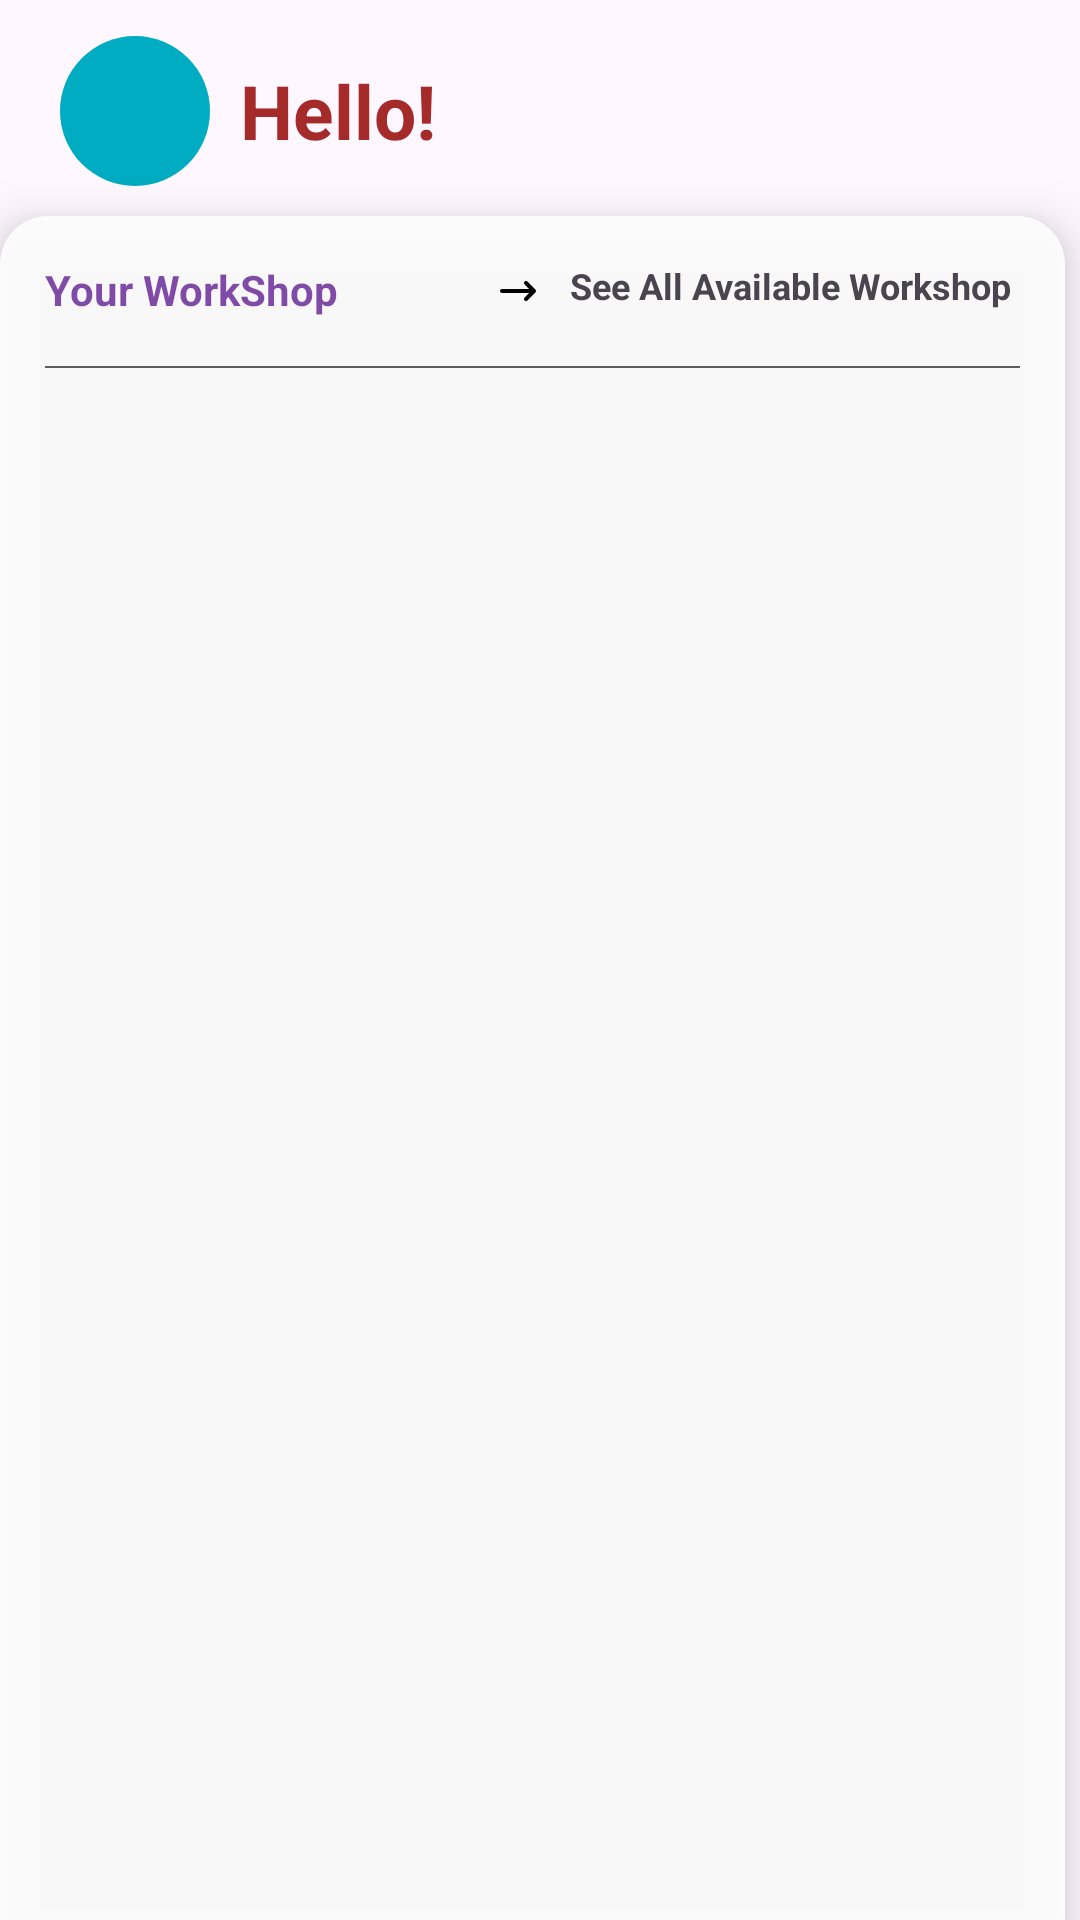

Produce the Android XML layout that renders to this screen, including the resource entries it uses.
<!-- AndroidManifest.xml: application theme Theme.Student_workShop -->
<!-- res/layout/fragment_work_shop_dashboard__fragmet.xml -->
<?xml version="1.0" encoding="utf-8"?>
<androidx.constraintlayout.widget.ConstraintLayout xmlns:android="http://schemas.android.com/apk/res/android"
    xmlns:app="http://schemas.android.com/apk/res-auto"
    xmlns:tools="http://schemas.android.com/tools"
    android:id="@+id/root"
    android:layout_width="match_parent"
    android:layout_height="match_parent"
    tools:context=".Main_Activity.MainActivity">


    <LinearLayout
        android:id="@+id/linearLayout"
        android:layout_width="match_parent"
        android:layout_height="match_parent"
        android:layout_marginTop="0dp"
        android:layout_marginBottom="628dp"
        android:gravity="center_vertical"
        android:paddingStart="10dp"
        android:paddingBottom="0dp"
        app:layout_constraintBottom_toBottomOf="@+id/root"
        app:layout_constraintEnd_toEndOf="parent"
        app:layout_constraintStart_toStartOf="parent"
        app:layout_constraintTop_toTopOf="parent"
        tools:ignore="RtlSymmetry">

        <ImageButton
            android:layout_width="wrap_content"
            android:layout_height="wrap_content"
            android:backgroundTint="#00E6E6FA"
            app:srcCompat="@drawable/left_arrow">

        </ImageButton>


    </LinearLayout>


    <LinearLayout
        android:id="@+id/linearLayout1"

        android:layout_width="match_parent"
        android:layout_height="0dp"
        android:layout_marginTop="0dp"
        android:gravity="start"
        android:orientation="horizontal"
        android:paddingStart="20dp"
        app:layout_constraintEnd_toEndOf="parent"
        app:layout_constraintStart_toStartOf="parent"
        app:layout_constraintTop_toBottomOf="@+id/linearLayout"
        tools:ignore="RtlSymmetry">


        <FrameLayout
            android:layout_width="wrap_content"
            android:layout_height="wrap_content"
            android:padding="0dp">

            <ImageView
                android:layout_width="50dp"
                android:layout_height="50dp"
                android:layout_gravity="center"
                android:background="@drawable/image_bg"
                android:padding="5dp"
                android:scaleType="centerInside"
                android:src="@drawable/student_icon">

            </ImageView>
        </FrameLayout>


        <androidx.appcompat.widget.AppCompatTextView
            android:layout_width="wrap_content"
            android:layout_height="wrap_content"
            android:layout_gravity="center"
            android:gravity="center"
            android:paddingStart="10dp"
            android:text="@string/hello"
            android:textColor="@color/Brown"
            android:textSize="25sp"

            android:textStyle="bold">

        </androidx.appcompat.widget.AppCompatTextView>


    </LinearLayout>




    <androidx.appcompat.widget.LinearLayoutCompat
        android:id="@+id/workShop_layout"
        android:layout_width="match_parent"
        android:layout_height="0dp"
        android:visibility="visible"
        android:layout_marginTop="10dp"

        android:layout_marginEnd="5dp"
        android:background="@drawable/backgroun_workshop"
        android:elevation="10dp"
        android:orientation="vertical"
        android:padding="5dp"
        app:layout_constraintBottom_toBottomOf="parent"
        app:layout_constraintEnd_toEndOf="parent"
        app:layout_constraintLeft_toLeftOf="parent"
        app:layout_constraintStart_toStartOf="parent"
        app:layout_constraintTop_toBottomOf="@id/linearLayout1">






        <androidx.appcompat.widget.LinearLayoutCompat
            android:layout_width="match_parent"
            android:layout_height="wrap_content"
            android:orientation="vertical"
            android:padding="10dp">



            <LinearLayout
                android:layout_width="match_parent"
                android:layout_height="wrap_content">


            <androidx.appcompat.widget.AppCompatTextView
                android:layout_width="wrap_content"
                android:layout_height="wrap_content"
                android:alpha=".7"
                android:layout_gravity="start"
                android:gravity="start"
                android:text="@string/your_workshop"
                android:textColor="@color/Indigo"
                android:textStyle="bold">

            </androidx.appcompat.widget.AppCompatTextView>

                <LinearLayout
                    android:layout_width="match_parent"
                    android:layout_gravity="end"
                    android:gravity="end"
                    android:layout_height="wrap_content">




                <ImageView
                    android:layout_width="wrap_content"
                    android:layout_height="20dp"
                    android:layout_gravity="end"

                    android:padding="2dp"
                    android:src="@drawable/arrow_narrow_right_svgrepo_com">

                </ImageView>
            <androidx.appcompat.widget.AppCompatTextView
                android:id="@+id/Show_All_workshop_text"
                android:layout_width="wrap_content"
                android:layout_gravity="end"
                android:clickable="true"
                android:focusable="true"
                android:background="?android:attr/selectableItemBackground"
                android:gravity="end"
                android:layout_height="25dp"
                android:layout_marginEnd="3dp"
                android:text=" See All Available Workshop"
                android:textSize="12sp"
                android:textStyle="bold">

            </androidx.appcompat.widget.AppCompatTextView>


                </LinearLayout>

            </LinearLayout>

            <View
                android:layout_width="match_parent"
                android:layout_height=".6dp"
                android:layout_marginTop="10dp"
                android:alpha=".9"
                android:background="#B0000000" />

            <Space
                android:layout_width="wrap_content"
                android:layout_height="wrap_content"
                android:layout_marginTop="15dp"
                android:paddingTop="10dp">

            </Space>

            <TextView
                android:layout_width="wrap_content"
                android:layout_height="wrap_content"
                android:layout_gravity="center"
                android:id="@+id/no_workShop_added"
                android:visibility="gone"
                android:text="@string/there_is_no_workshop_availble"
                android:textColor="@color/Red"
                android:textSize="17sp">

            </TextView>



            <androidx.appcompat.widget.LinearLayoutCompat
                android:layout_width="match_parent"
                android:layout_height="match_parent">



            <ListView
                android:layout_width="match_parent"
                android:id="@+id/Your_workShop_list"
                android:layout_height="match_parent">

            </ListView>

            </androidx.appcompat.widget.LinearLayoutCompat>



                </androidx.appcompat.widget.LinearLayoutCompat>


        </androidx.appcompat.widget.LinearLayoutCompat>









</androidx.constraintlayout.widget.ConstraintLayout>
<!-- resources referenced by this layout -->
<resources>
  <color name="Brown">#A52A2A</color>
  <color name="Indigo">#4B0082</color>
  <color name="Red">#FF0000</color>
  <!-- drawable arrow_narrow_right_svgrepo_com (drawable) -->
  <vector android:height="24dp" android:viewportHeight="24"
      android:viewportWidth="24" android:width="24dp" xmlns:android="http://schemas.android.com/apk/res/android">
      <path android:fillColor="#00000000"
          android:pathData="M4,12H20M20,12L16,8M20,12L16,16"
          android:strokeColor="#000000" android:strokeLineCap="round"
          android:strokeLineJoin="round" android:strokeWidth="2"/>
  </vector>
  <!-- drawable backgroun_workshop (drawable) -->
  <layer-list xmlns:android="http://schemas.android.com/apk/res/android">
      <item>
          <shape android:shape="rectangle">
              <corners android:topLeftRadius="16dp" android:topRightRadius="16dp"/>
              <solid android:color="#E1FFFFFF"/>
          </shape>
      </item>
  </layer-list>
  <!-- drawable image_bg (drawable) -->
  <shape xmlns:android="http://schemas.android.com/apk/res/android"
      android:shape="oval">
      <solid android:color="#00ACC1" />
  </shape>
  <string name="hello">Hello!</string>
  <string name="there_is_no_workshop_availble">You have No WorkShop</string>
  <string name="your_workshop">Your WorkShop</string>
  <style name="Theme.Student_workShop" parent="Base.Theme.Student_workShop" />
  <style name="Base.Theme.Student_workShop" parent="Theme.Material3.DayNight.NoActionBar">
          
          
      </style>
</resources>
